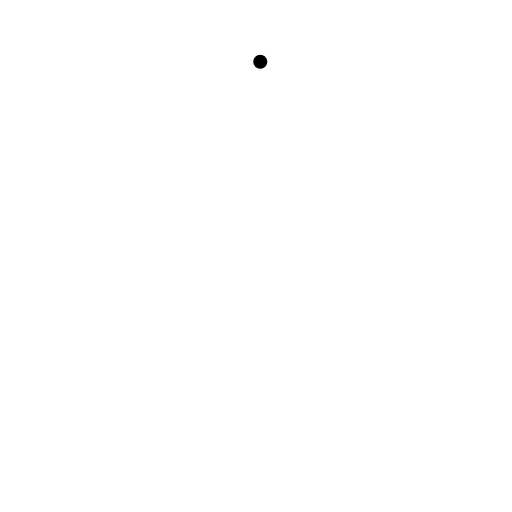
t = 0.00 s
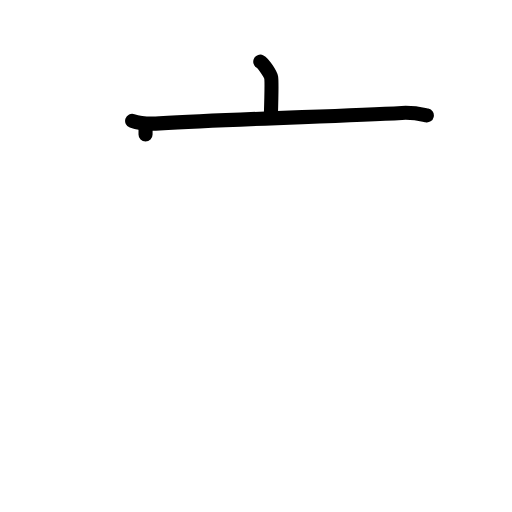
t = 2.25 s
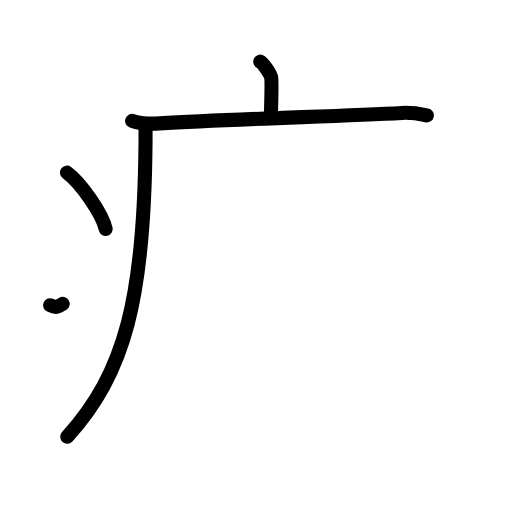
t = 4.38 s
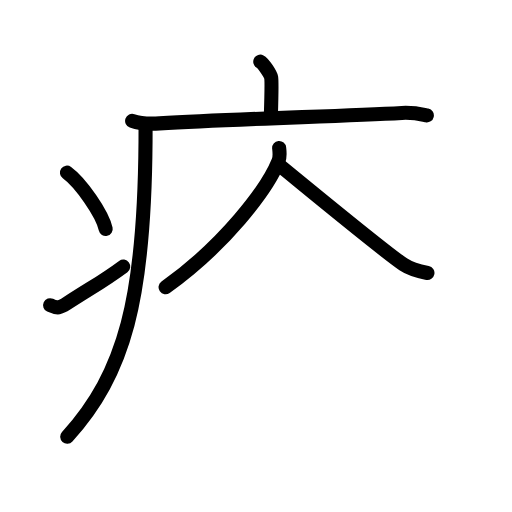
t = 6.63 s
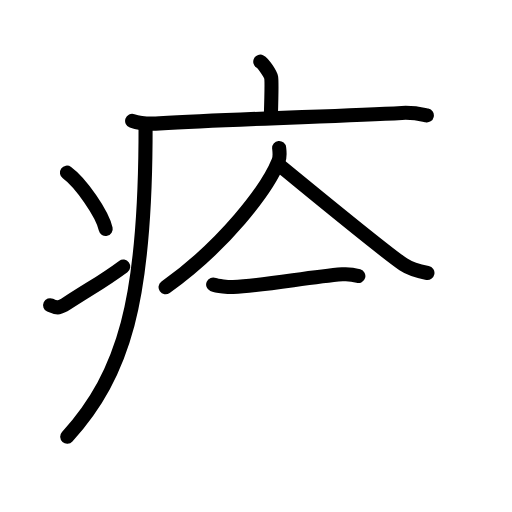
t = 7.50 s
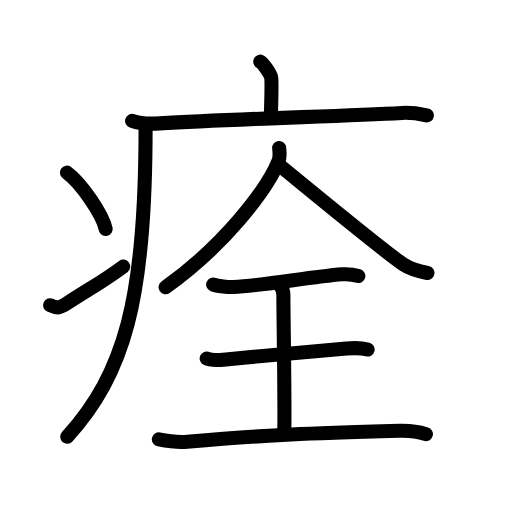
t = 11.00 s

The animated SVG that drew these frames (rendered in a browser with its animation timeline set to each time). Animation: 35 SMIL elements (animate=35); one cycle of 11.00 s.

<?xml version="1.0" encoding="UTF-8"?>
<!--
AniKanjiVG is licensed by CC-BY-SA Paul C. Sommerhoff (https://bitbucket.org/sommerhoff/anikanjivg).
AniKanjiVG uses KanjiVG which is licensed by CC-BY-SA Ulrich Apel (http://kanjivg.tagaini.net).
See also http://creativecommons.org/licenses/by-sa/3.0/
-->
<svg xmlns:kvg='http://kanjivg.tagaini.net' xmlns='http://www.w3.org/2000/svg' width='109' height='109' viewBox='0 0 109 109' style='fill:none;stroke:#000000;stroke-width:3;stroke-linecap:round;stroke-linejoin:round;' id="kvg:kanji_075ca"><g id="kvg:075ca" kvg:element="痊"><g id="kvg:075ca-g1" kvg:element="疒" kvg:position="tare" kvg:radical="general"><path id="kvg:075ca-s1" kvg:type="㇑a" d="M55.41,13.13c0.7,0.36,2.18,2.66,2.32,3.37c0.14,0.71,0.07,3.8-0.07,8.24"><animate attributeName="d" begin="0.0s" dur="0.5s" from="M55.41,13.13C55.41,13.13,55.41,13.13,55.41,13.13" to="M55.41,13.13c0.7,0.36,2.18,2.66,2.32,3.37" />
<animate attributeName="d" begin="0.5s" dur="0.5s" from="M55.41,13.13c0.7,0.36,2.18,2.66,2.32,3.37c0,0,0,0,0,0,0" to="M55.41,13.13c0.7,0.36,2.18,2.66,2.32,3.37c0.14,0.71,0.07,3.8-0.07,8.24" />
</path>
<path id="kvg:075ca-s2" kvg:type="㇐" d="M28.13,25.73c1.52,0.54,4.3,0.63,5.82,0.54c15.8-0.91,37.55-1.52,51.61-2.23c2.53-0.13,4.05,0.26,5.31,0.53"><animate attributeName="d" begin="1.0s" dur="0.3333333333333333s" from="M28.13,25.73C28.13,25.73,28.13,25.73,28.13,25.73" to="M28.13,25.73c1.52,0.54,4.3,0.63,5.82,0.54" />
<animate attributeName="d" begin="1.3333333333333333s" dur="0.3333333333333333s" from="M28.13,25.73c1.52,0.54,4.3,0.63,5.82,0.54c0,0,0,0,0,0,0" to="M28.13,25.73c1.52,0.54,4.3,0.63,5.82,0.54c15.8-0.91,37.55-1.52,51.61-2.23" />
<animate attributeName="d" begin="1.6666666666666665s" dur="0.3333333333333333s" from="M28.13,25.73c1.52,0.54,4.3,0.63,5.82,0.54c15.8-0.91,37.55-1.52,51.61-2.23c0,0,0,0,0,0,0" to="M28.13,25.73c1.52,0.54,4.3,0.63,5.82,0.54c15.8-0.91,37.55-1.52,51.61-2.23c2.53-0.13,4.05,0.26,5.31,0.53" />
<animate attributeName="d" begin="0s" dur="1.0s" from="M-100,-100" to="M-100,-100" />
</path>
<path id="kvg:075ca-s3" kvg:type="㇒" d="M30.99,27c0,1.1,0,2.18-0.01,3.25c-0.24,33.26-4.38,49.18-16.67,62.72"><animate attributeName="d" begin="2.0s" dur="0.5s" from="M30.99,27C30.99,27,30.99,27,30.99,27" to="M30.99,27c0,1.1,0,2.18-0.01,3.25" />
<animate attributeName="d" begin="2.5s" dur="0.5s" from="M30.99,27c0,1.1,0,2.18-0.01,3.25c0,0,0,0,0,0,0" to="M30.99,27c0,1.1,0,2.18-0.01,3.25c-0.24,33.26-4.38,49.18-16.67,62.72" />
<animate attributeName="d" begin="0s" dur="2.0s" from="M-100,-100" to="M-100,-100" />
</path>
<path id="kvg:075ca-s4" kvg:type="㇔" d="M14.25,36.75c2.91,2.12,7.52,8.71,8.25,12"><animate attributeName="d" begin="3.0s" dur="1.0s" from="M14.25,36.75C14.25,36.75,14.25,36.75,14.25,36.75" to="M14.25,36.75c2.91,2.12,7.52,8.71,8.25,12" />
<animate attributeName="d" begin="0s" dur="3.0s" from="M-100,-100" to="M-100,-100" />
</path>
<path id="kvg:075ca-s5" kvg:type="㇀" d="M10.67,64.98c1.63,0.76,2.13,0.54,3.56-0.38c5.79-3.74,7.63-4.62,12.01-7.85"><animate attributeName="d" begin="4.0s" dur="0.5s" from="M10.67,64.98C10.67,64.98,10.67,64.98,10.67,64.98" to="M10.67,64.98c1.63,0.76,2.13,0.54,3.56-0.38" />
<animate attributeName="d" begin="4.5s" dur="0.5s" from="M10.67,64.98c1.63,0.76,2.13,0.54,3.56-0.38c0,0,0,0,0,0,0" to="M10.67,64.98c1.63,0.76,2.13,0.54,3.56-0.38c5.79-3.74,7.63-4.62,12.01-7.85" />
<animate attributeName="d" begin="0s" dur="4.0s" from="M-100,-100" to="M-100,-100" />
</path>
</g>
<g id="kvg:075ca-g2" kvg:element="全"><g id="kvg:075ca-g3" kvg:element="人" kvg:variant="true" kvg:original="入" kvg:position="top"><path id="kvg:075ca-s6" kvg:type="㇒" d="M59.43,31.5c0.07,0.7,0.25,1.84-0.14,2.81c-2.43,6.02-11.54,17.94-24.04,26.85"><animate attributeName="d" begin="5.0s" dur="0.5s" from="M59.43,31.5C59.43,31.5,59.43,31.5,59.43,31.5" to="M59.43,31.5c0.07,0.7,0.25,1.84-0.14,2.81" />
<animate attributeName="d" begin="5.5s" dur="0.5s" from="M59.43,31.5c0.07,0.7,0.25,1.84-0.14,2.81c0,0,0,0,0,0,0" to="M59.43,31.5c0.07,0.7,0.25,1.84-0.14,2.81c-2.43,6.02-11.54,17.94-24.04,26.85" />
<animate attributeName="d" begin="0s" dur="5.0s" from="M-100,-100" to="M-100,-100" />
</path>
<path id="kvg:075ca-s7" kvg:type="㇏" d="M59.19,34.94c5.08,4.12,22.1,18.22,26.69,21.35c1.56,1.06,3.56,1.52,5.12,1.82"><animate attributeName="d" begin="6.0s" dur="0.5s" from="M59.19,34.94C59.19,34.94,59.19,34.94,59.19,34.94" to="M59.19,34.94c5.08,4.12,22.1,18.22,26.69,21.35" />
<animate attributeName="d" begin="6.5s" dur="0.5s" from="M59.19,34.94c5.08,4.12,22.1,18.22,26.69,21.35c0,0,0,0,0,0,0" to="M59.19,34.94c5.08,4.12,22.1,18.22,26.69,21.35c1.56,1.06,3.56,1.52,5.12,1.82" />
<animate attributeName="d" begin="0s" dur="6.0s" from="M-100,-100" to="M-100,-100" />
</path>
</g>
<g id="kvg:075ca-g4" kvg:element="王" kvg:original="玉" kvg:partial="true" kvg:position="bottom"><path id="kvg:075ca-s8" kvg:type="㇐" d="M45.38,60.57c0.81,0.36,3.43,0.56,4.25,0.52C56.75,60.75,65.5,59,72.89,58.4c1.24-0.1,2.38,0.07,3.4,0.37"><animate attributeName="d" begin="7.0s" dur="0.3333333333333333s" from="M45.38,60.57C45.38,60.57,45.38,60.57,45.38,60.57" to="M45.38,60.57c0.81,0.36,3.43,0.56,4.25,0.52" />
<animate attributeName="d" begin="7.333333333333333s" dur="0.3333333333333333s" from="M45.38,60.57c0.81,0.36,3.43,0.56,4.25,0.52c0,0,0,0,0,0,0" to="M45.38,60.57c0.81,0.36,3.43,0.56,4.25,0.52C56.75,60.75,65.5,59,72.89,58.4" />
<animate attributeName="d" begin="7.666666666666667s" dur="0.3333333333333333s" from="M45.38,60.57c0.81,0.36,3.43,0.56,4.25,0.52C56.75,60.75,65.5,59,72.89,58.4c0,0,0,0,0,0,0" to="M45.38,60.57c0.81,0.36,3.43,0.56,4.25,0.52C56.75,60.75,65.5,59,72.89,58.4c1.24-0.1,2.38,0.07,3.4,0.37" />
<animate attributeName="d" begin="0s" dur="7.0s" from="M-100,-100" to="M-100,-100" />
</path>
<path id="kvg:075ca-s9" kvg:type="㇑a" d="M59.62,60.72c0.71,0.86,0.71,1.38,0.71,2.07c0,4.83,0.36,24.61,0.18,29.44"><animate attributeName="d" begin="8.0s" dur="0.5s" from="M59.62,60.72C59.62,60.72,59.62,60.72,59.62,60.72" to="M59.62,60.72c0.71,0.86,0.71,1.38,0.71,2.07" />
<animate attributeName="d" begin="8.5s" dur="0.5s" from="M59.62,60.72c0.71,0.86,0.71,1.38,0.71,2.07c0,0,0,0,0,0,0" to="M59.62,60.72c0.71,0.86,0.71,1.38,0.71,2.07c0,4.83,0.36,24.61,0.18,29.44" />
<animate attributeName="d" begin="0s" dur="8.0s" from="M-100,-100" to="M-100,-100" />
</path>
<path id="kvg:075ca-s10" kvg:type="㇐" d="M44,76.31c0.77,0.45,3.31,0.28,4.1,0.2c8.2-0.79,16.02-1.5,25.65-2.31c0.96-0.08,3.08-0.18,4.51,0.21"><animate attributeName="d" begin="9.0s" dur="0.3333333333333333s" from="M44,76.31C44,76.31,44,76.31,44,76.31" to="M44,76.31c0.77,0.45,3.31,0.28,4.1,0.2" />
<animate attributeName="d" begin="9.333333333333334s" dur="0.3333333333333333s" from="M44,76.31c0.77,0.45,3.31,0.28,4.1,0.2c0,0,0,0,0,0,0" to="M44,76.31c0.77,0.45,3.31,0.28,4.1,0.2c8.2-0.79,16.02-1.5,25.65-2.31" />
<animate attributeName="d" begin="9.666666666666666s" dur="0.3333333333333333s" from="M44,76.31c0.77,0.45,3.31,0.28,4.1,0.2c8.2-0.79,16.02-1.5,25.65-2.31c0,0,0,0,0,0,0" to="M44,76.31c0.77,0.45,3.31,0.28,4.1,0.2c8.2-0.79,16.02-1.5,25.65-2.31c0.96-0.08,3.08-0.18,4.51,0.21" />
<animate attributeName="d" begin="0s" dur="9.0s" from="M-100,-100" to="M-100,-100" />
</path>
<path id="kvg:075ca-s11" kvg:type="㇐" d="M33.82,93.55c2.26,0.45,4.76,0.61,6.05,0.5c18.16-1.55,25.76-1.8,45.17-2.34c2.09-0.06,4.59,0.37,5.63,0.71"><animate attributeName="d" begin="10.0s" dur="0.3333333333333333s" from="M33.82,93.55C33.82,93.55,33.82,93.55,33.82,93.55" to="M33.82,93.55c2.26,0.45,4.76,0.61,6.05,0.5" />
<animate attributeName="d" begin="10.333333333333334s" dur="0.3333333333333333s" from="M33.82,93.55c2.26,0.45,4.76,0.61,6.05,0.5c0,0,0,0,0,0,0" to="M33.82,93.55c2.26,0.45,4.76,0.61,6.05,0.5c18.16-1.55,25.76-1.8,45.17-2.34" />
<animate attributeName="d" begin="10.666666666666666s" dur="0.3333333333333333s" from="M33.82,93.55c2.26,0.45,4.76,0.61,6.05,0.5c18.16-1.55,25.76-1.8,45.17-2.34c0,0,0,0,0,0,0" to="M33.82,93.55c2.26,0.45,4.76,0.61,6.05,0.5c18.16-1.55,25.76-1.8,45.17-2.34c2.09-0.06,4.59,0.37,5.63,0.71" />
<animate attributeName="d" begin="0s" dur="10.0s" from="M-100,-100" to="M-100,-100" />
</path>
</g>
</g>
</g>
</svg>
